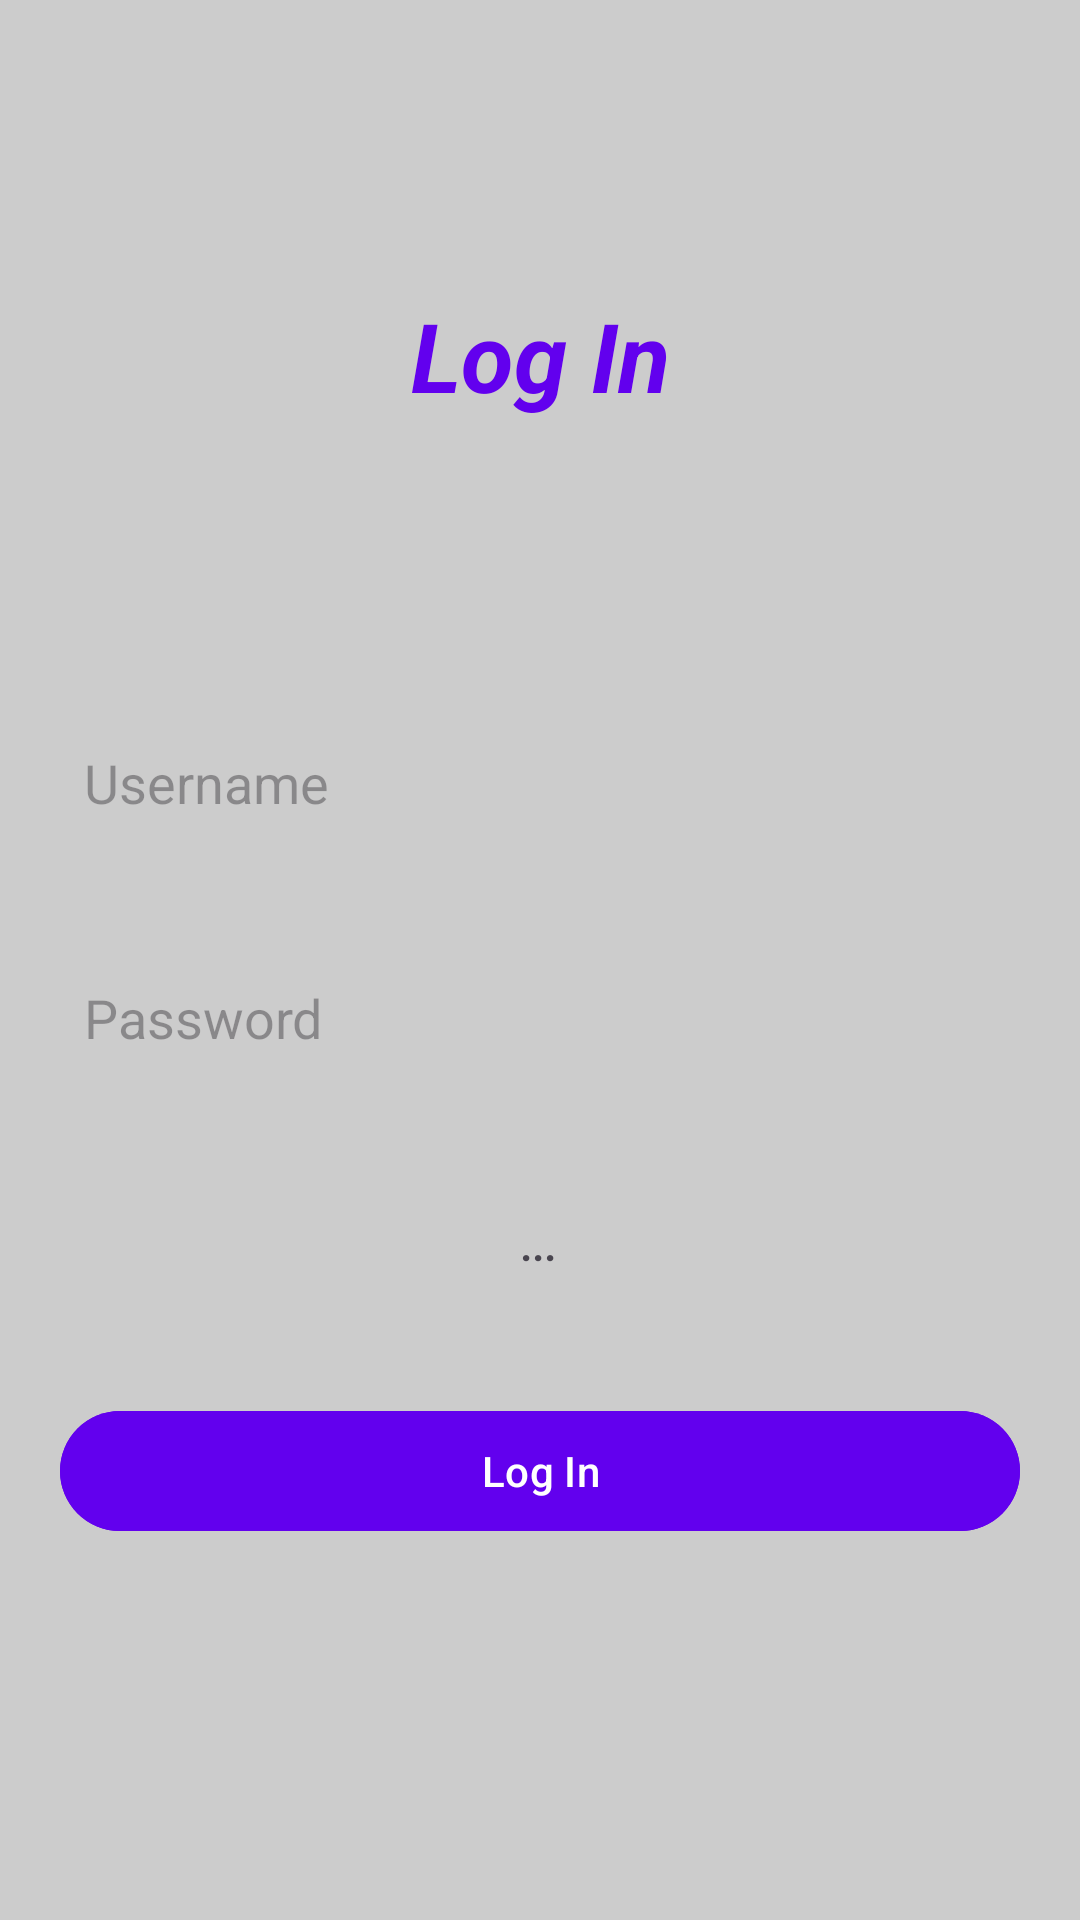

Reconstruct the res/layout file that produces this screen, plus the resources it refers to.
<!-- AndroidManifest.xml: application theme Theme.BookingChallenge -->
<!-- res/layout/fragment_login.xml -->
<?xml version="1.0" encoding="utf-8"?>
<layout xmlns:android="http://schemas.android.com/apk/res/android"
    xmlns:app="http://schemas.android.com/apk/res-auto"
    xmlns:tools="http://schemas.android.com/tools">

    <data>
        <variable
            name="viewModel"
            type="com.example.bookingchallenge.screens.login.LoginViewModel" />
    </data>

    <androidx.constraintlayout.widget.ConstraintLayout
        android:layout_width="match_parent"
        android:layout_height="match_parent"
        android:background="@color/lightGrey"
        tools:context=".screens.login.LoginFragment">

        <com.google.android.material.textview.MaterialTextView
            android:id="@+id/title_login"
            android:layout_width="wrap_content"
            android:layout_height="wrap_content"
            android:text="@string/log_in"
            android:textColor="@color/design_default_color_primary"
            android:textSize="32sp"
            android:textStyle="italic|bold"
            app:layout_constraintBottom_toTopOf="@+id/username"
            app:layout_constraintEnd_toEndOf="parent"
            app:layout_constraintStart_toStartOf="parent"
            app:layout_constraintTop_toTopOf="parent" />

        <com.google.android.material.textfield.TextInputEditText
            android:id="@+id/username"
            android:layout_width="0dp"
            android:layout_height="wrap_content"
            android:layout_marginHorizontal="16dp"
            android:background="@drawable/login_edittext_border"
            android:hint="@string/username"
            android:padding="12dp"
            app:layout_constraintBottom_toBottomOf="parent"
            app:layout_constraintEnd_toEndOf="parent"
            app:layout_constraintStart_toStartOf="parent"
            app:layout_constraintTop_toTopOf="parent"
            app:layout_constraintVertical_bias="0.4" />



        <com.google.android.material.textfield.TextInputEditText
            android:id="@+id/password"
            android:layout_width="0dp"
            android:layout_height="wrap_content"
            android:layout_marginHorizontal="16dp"
            android:background="@drawable/login_edittext_border"
            android:hint="@string/password"
            android:padding="12dp"
            android:layout_marginTop="30dp"
            app:layout_constraintEnd_toEndOf="parent"
            app:layout_constraintStart_toStartOf="parent"
            app:layout_constraintTop_toBottomOf="@+id/username" />


        <com.google.android.material.textview.MaterialTextView
            android:id="@+id/pending_login"
            android:layout_width="wrap_content"
            android:layout_height="wrap_content"
            android:text="..."
            app:authStatus="@{viewModel.state}"
            android:textStyle="italic|bold"
            app:layout_constraintBottom_toTopOf="@+id/button_login"
            app:layout_constraintEnd_toEndOf="parent"
            app:layout_constraintStart_toStartOf="parent"
            app:layout_constraintTop_toBottomOf="@id/password"/>


        <com.google.android.material.button.MaterialButton
            android:id="@+id/button_login"
            android:layout_width="0dp"
            android:layout_height="wrap_content"
            android:layout_marginHorizontal="20dp"
            android:backgroundTint="@color/design_default_color_primary"
            android:text="@string/log_in"
            android:onClick="@{() -> viewModel.login(username.getText().toString().trim(), password.getText().toString().trim())}"
            app:layout_constraintBottom_toBottomOf="parent"
            app:layout_constraintEnd_toEndOf="parent"
            app:layout_constraintStart_toStartOf="parent"
            app:layout_constraintTop_toBottomOf="@+id/password"
            app:layout_constraintVertical_bias="0.45"/>

    </androidx.constraintlayout.widget.ConstraintLayout>
</layout>
<!-- resources referenced by this layout -->
<resources>
  <color name="lightGrey">#FFCCCCCC</color>
  <string name="log_in">Log In</string>
  <string name="password">Password</string>
  <string name="username">Username</string>
  <style name="Theme.BookingChallenge" parent="Base.Theme.BookingChallenge" />
  <style name="Base.Theme.BookingChallenge" parent="Theme.Material3.DayNight.NoActionBar">
          
  
  
      </style>
</resources>
